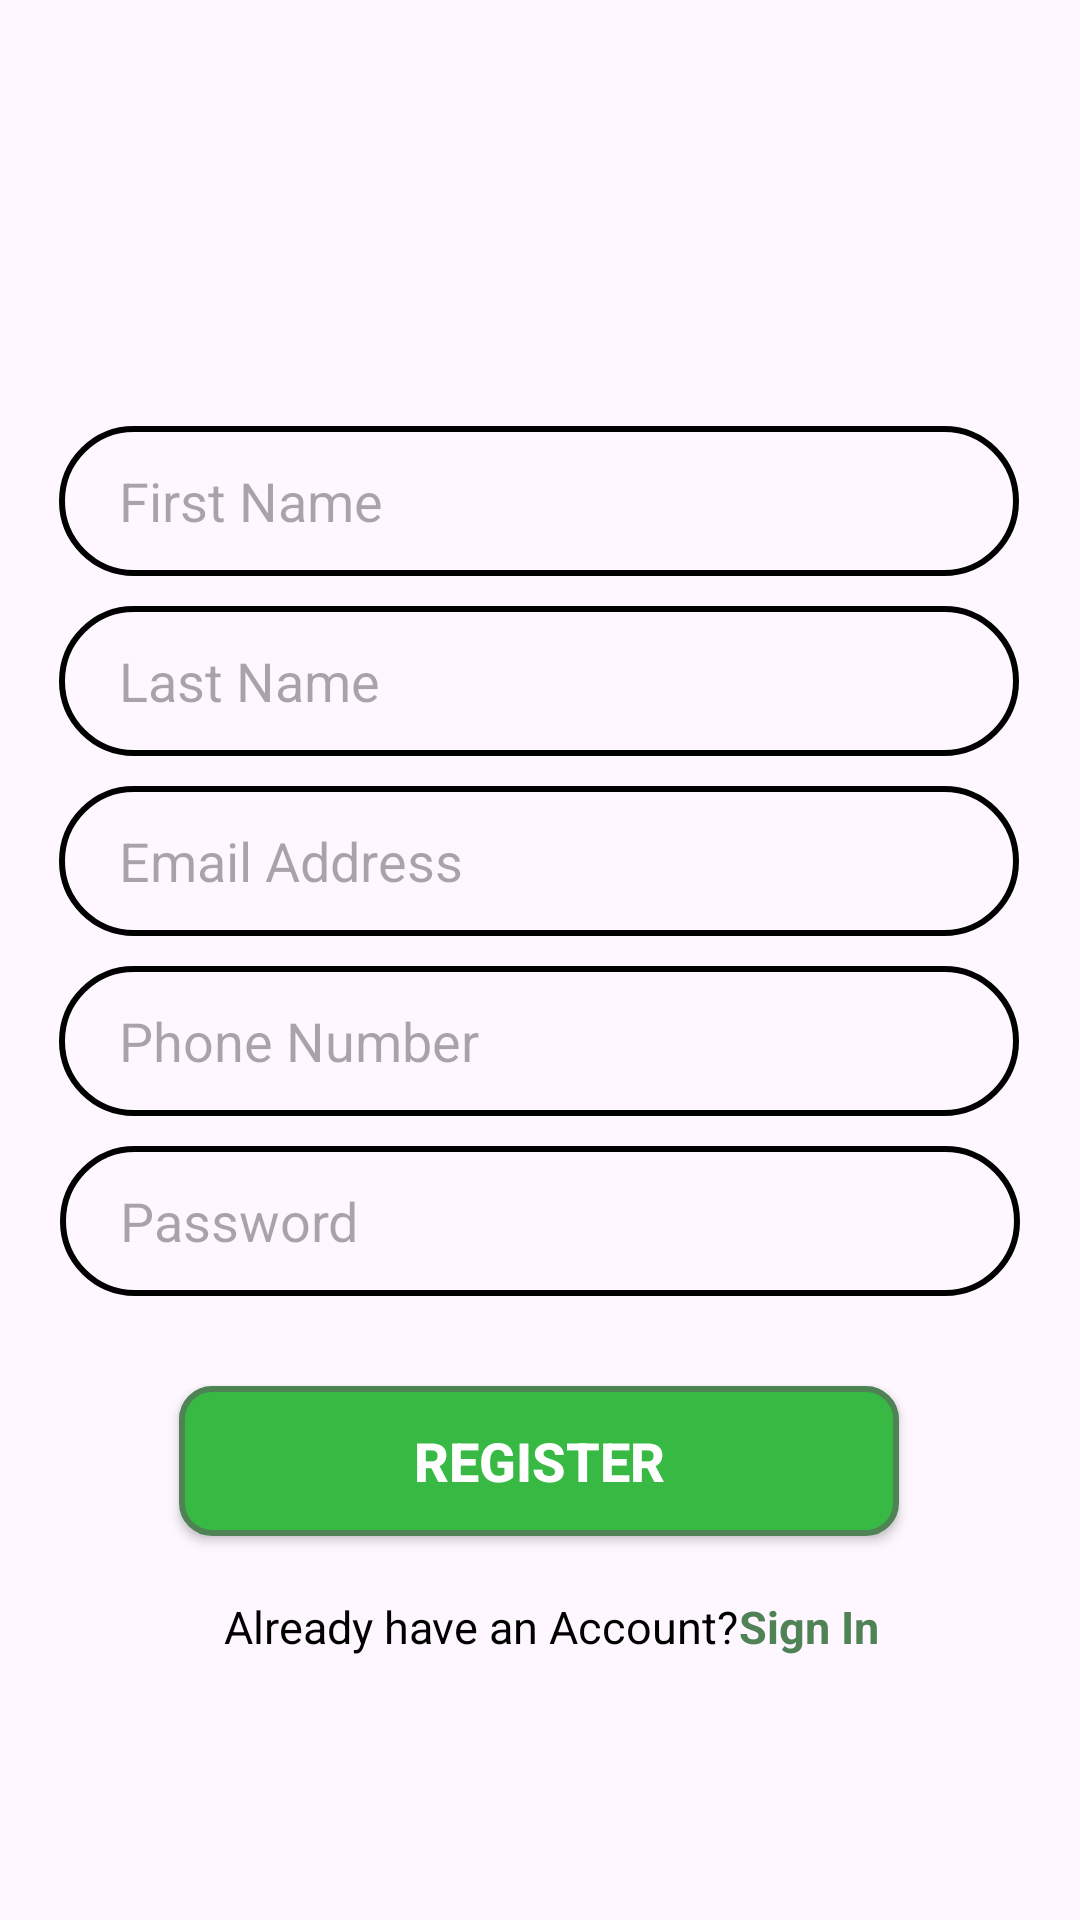

The Android layout XML behind this screen, and the referenced resources:
<!-- AndroidManifest.xml: application theme Theme.ECollect -->
<!-- res/layout/activity_user_register.xml -->
<?xml version="1.0" encoding="utf-8"?>
<androidx.constraintlayout.widget.ConstraintLayout xmlns:android="http://schemas.android.com/apk/res/android"
    xmlns:app="http://schemas.android.com/apk/res-auto"
    xmlns:tools="http://schemas.android.com/tools"
    android:id="@+id/main"
    android:layout_width="match_parent"
    android:layout_height="match_parent"
    android:background="@drawable/bg_white_green"
    tools:context=".UserRegister">

    <ImageView
        android:id="@+id/txt_welcome"
        android:layout_width="wrap_content"
        android:layout_height="130dp"
        android:layout_marginTop="84dp"
        android:src="@drawable/txt_welcome"
        app:layout_constraintEnd_toEndOf="parent"
        app:layout_constraintHorizontal_bias="0.0"
        app:layout_constraintStart_toStartOf="parent"
        app:layout_constraintTop_toTopOf="parent" />


    <EditText
        android:id="@+id/user_fname"
        android:layout_width="320dp"
        android:layout_height="50dp"
        android:layout_marginBottom="10dp"
        android:background="@drawable/bg_textfield"
        android:hint="First Name"
        android:inputType="text"
        android:paddingStart="20dp"
        app:layout_constraintBottom_toTopOf="@+id/user_lname"
        app:layout_constraintEnd_toEndOf="parent"
        app:layout_constraintHorizontal_bias="0.494"
        app:layout_constraintStart_toStartOf="parent" />

    <EditText
        android:id="@+id/user_lname"
        android:layout_width="320dp"
        android:layout_height="50dp"
        android:layout_marginBottom="10dp"
        android:background="@drawable/bg_textfield"
        android:hint="Last Name"
        android:inputType="text"
        android:paddingStart="20dp"
        app:layout_constraintBottom_toTopOf="@+id/user_email"
        app:layout_constraintEnd_toEndOf="parent"
        app:layout_constraintHorizontal_bias="0.494"
        app:layout_constraintStart_toStartOf="parent" />

    <EditText
        android:id="@+id/user_email"
        android:layout_width="320dp"
        android:layout_height="50dp"
        android:layout_marginBottom="10dp"
        android:background="@drawable/bg_textfield"
        android:hint="Email Address"
        android:inputType="textEmailAddress"
        android:paddingStart="20dp"
        app:layout_constraintBottom_toTopOf="@+id/user_phone"
        app:layout_constraintEnd_toEndOf="parent"
        app:layout_constraintHorizontal_bias="0.494"
        app:layout_constraintStart_toStartOf="parent" />

    <EditText
        android:id="@+id/user_phone"
        android:layout_width="320dp"
        android:layout_height="50dp"
        android:layout_marginBottom="10dp"
        android:background="@drawable/bg_textfield"
        android:hint="Phone Number"
        android:inputType="phone"
        android:paddingStart="20dp"
        app:layout_constraintBottom_toTopOf="@+id/user_password"
        app:layout_constraintEnd_toEndOf="parent"
        app:layout_constraintHorizontal_bias="0.494"
        app:layout_constraintStart_toStartOf="parent" />

    <EditText
        android:id="@+id/user_password"
        android:layout_width="320dp"
        android:layout_height="50dp"
        android:layout_marginBottom="30dp"
        android:background="@drawable/bg_textfield"
        android:hint="Password"
        android:inputType="textPassword"
        android:paddingStart="20dp"
        app:layout_constraintBottom_toTopOf="@+id/btn_register_user"
        app:layout_constraintEnd_toEndOf="parent"
        app:layout_constraintHorizontal_bias="0.5"
        app:layout_constraintStart_toStartOf="parent" />

    <Button
        android:id="@+id/btn_register_user"
        android:layout_width="240dp"
        android:layout_height="50dp"
        android:layout_marginBottom="128dp"
        android:background="@drawable/bg_green_btn"
        android:text="REGISTER"
        android:textColor="@color/white"
        android:textSize="18sp"
        android:textStyle="bold"
        app:layout_constraintBottom_toBottomOf="parent"
        app:layout_constraintEnd_toEndOf="parent"
        app:layout_constraintHorizontal_bias="0.497"
        app:layout_constraintStart_toStartOf="parent" />

    <TextView
        android:layout_width="wrap_content"
        android:layout_height="wrap_content"
        android:layout_marginStart="30dp"
        android:layout_marginTop="5dp"
        android:text="Already have an Account?"
        android:textColor="@color/black"
        android:textSize="15sp"
        app:layout_constraintBottom_toBottomOf="parent"
        app:layout_constraintEnd_toEndOf="parent"
        app:layout_constraintHorizontal_bias="0.282"
        app:layout_constraintStart_toStartOf="parent"
        app:layout_constraintTop_toBottomOf="@+id/btn_register_user"
        app:layout_constraintVertical_bias="0.145" />

    <TextView
        android:id="@+id/btn_register"
        android:layout_width="wrap_content"
        android:layout_height="wrap_content"
        android:layout_marginStart="220dp"
        android:layout_marginTop="5dp"
        android:text="Sign In"
        android:textColor="@color/darkGreen"
        android:textSize="15sp"
        android:textStyle="bold"
        app:layout_constraintBottom_toBottomOf="parent"
        app:layout_constraintEnd_toEndOf="parent"
        app:layout_constraintHorizontal_bias="0.282"
        app:layout_constraintStart_toStartOf="parent"
        app:layout_constraintTop_toBottomOf="@+id/btn_register_user"
        app:layout_constraintVertical_bias="0.145" />


</androidx.constraintlayout.widget.ConstraintLayout>
<!-- resources referenced by this layout -->
<resources>
  <color name="black">#FF000000</color>
  <color name="darkGreen">#4F8254</color>
  <color name="white">#FFFFFFFF</color>
  <!-- drawable bg_green_btn (drawable) -->
  <?xml version="1.0" encoding="utf-8"?>
  <shape
      xmlns:android="http://schemas.android.com/apk/res/android"
      android:shape="rectangle">
  
      <solid
          android:color="@color/green"/>
      <stroke
          android:width="2dp"
          android:color="@color/darkGreen"/>
      <corners
          android:radius="10dp"/>
  
  </shape>
  <!-- drawable bg_textfield (drawable) -->
  <?xml version="1.0" encoding="utf-8"?>
  <shape
      xmlns:android="http://schemas.android.com/apk/res/android"
      android:shape="rectangle">
  
      <stroke
          android:width="2dp"
          android:color="@color/black"/>
      <corners
          android:radius="70dp"/>
  
  </shape>
  <style name="Theme.ECollect" parent="Base.Theme.ECollect" />
  <color name="green">#37B943</color>
  <style name="Base.Theme.ECollect" parent="Theme.Material3.DayNight.NoActionBar">
          
          
      </style>
</resources>
